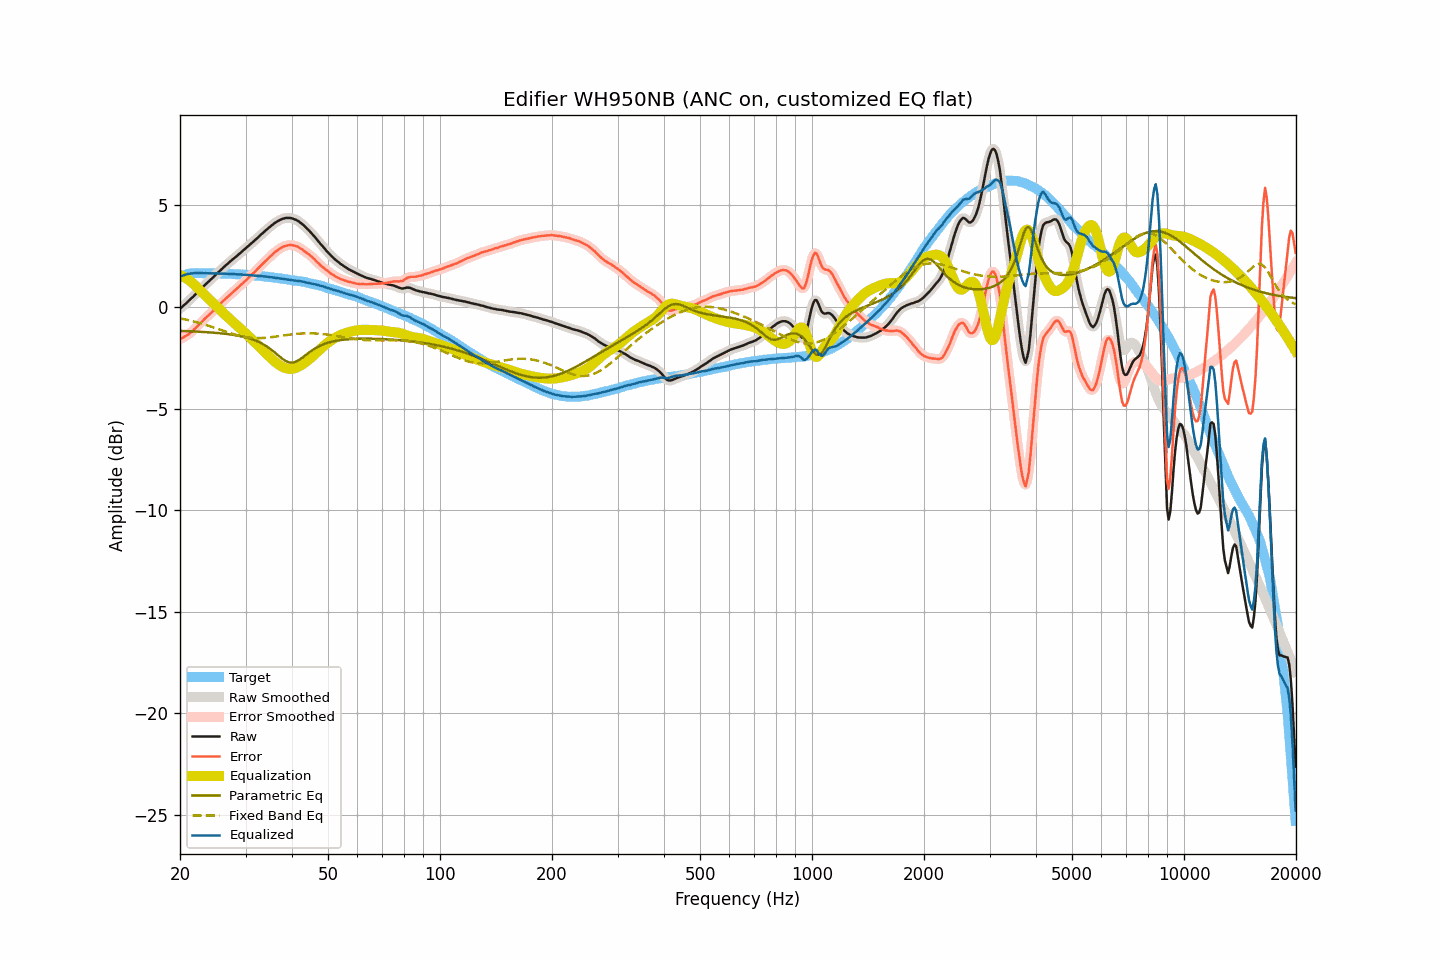

The table this chart was drawn from, first rows:
frequency, raw, smoothed, error, error_smoothed, equalization, parametric_eq, fixed_band_eq, equalized_raw, equalized_smoothed, target
20.00, -0.08, -0.08, -1.57, -1.57, 1.58, -1.18, -0.56, 1.50, 1.50, 1.50
20.20, -0.02, -0.01, -1.54, -1.54, 1.54, -1.18, -0.57, 1.52, 1.53, 1.53
20.40, 0.05, 0.05, -1.50, -1.50, 1.50, -1.18, -0.59, 1.55, 1.55, 1.55
20.61, 0.12, 0.12, -1.45, -1.46, 1.45, -1.19, -0.61, 1.58, 1.58, 1.57
20.81, 0.19, 0.20, -1.41, -1.41, 1.41, -1.19, -0.63, 1.60, 1.60, 1.60
21.02, 0.27, 0.27, -1.36, -1.36, 1.35, -1.19, -0.64, 1.62, 1.62, 1.63
21.23, 0.34, 0.35, -1.30, -1.30, 1.29, -1.20, -0.66, 1.64, 1.64, 1.64
21.44, 0.42, 0.42, -1.23, -1.23, 1.23, -1.20, -0.68, 1.66, 1.65, 1.65
21.66, 0.49, 0.50, -1.17, -1.16, 1.16, -1.20, -0.70, 1.66, 1.66, 1.66
21.87, 0.57, 0.57, -1.09, -1.09, 1.09, -1.21, -0.72, 1.66, 1.66, 1.66
22.09, 0.65, 0.65, -1.02, -1.02, 1.01, -1.21, -0.74, 1.67, 1.67, 1.67
22.31, 0.73, 0.73, -0.94, -0.94, 0.94, -1.21, -0.77, 1.67, 1.67, 1.67
22.54, 0.81, 0.81, -0.86, -0.86, 0.86, -1.22, -0.79, 1.67, 1.67, 1.67
22.76, 0.89, 0.89, -0.78, -0.78, 0.78, -1.22, -0.81, 1.67, 1.67, 1.67
22.99, 0.96, 0.97, -0.70, -0.69, 0.70, -1.23, -0.83, 1.66, 1.66, 1.66
23.22, 1.04, 1.04, -0.61, -0.61, 0.62, -1.23, -0.86, 1.66, 1.66, 1.66
23.45, 1.12, 1.12, -0.53, -0.54, 0.54, -1.24, -0.88, 1.67, 1.66, 1.66
23.69, 1.19, 1.19, -0.46, -0.46, 0.47, -1.24, -0.91, 1.66, 1.66, 1.66
23.92, 1.26, 1.27, -0.39, -0.39, 0.39, -1.25, -0.93, 1.65, 1.66, 1.65
24.16, 1.34, 1.34, -0.32, -0.32, 0.31, -1.25, -0.96, 1.66, 1.66, 1.66
24.40, 1.41, 1.42, -0.25, -0.24, 0.24, -1.26, -0.98, 1.65, 1.66, 1.66
24.65, 1.49, 1.49, -0.16, -0.17, 0.16, -1.27, -1.01, 1.66, 1.65, 1.65
24.89, 1.56, 1.57, -0.09, -0.09, 0.09, -1.27, -1.04, 1.65, 1.65, 1.65
25.14, 1.64, 1.64, -0.01, -0.01, 0.01, -1.28, -1.06, 1.65, 1.65, 1.65
25.39, 1.71, 1.72, 0.06, 0.07, -0.07, -1.29, -1.09, 1.64, 1.65, 1.65
25.65, 1.79, 1.79, 0.14, 0.15, -0.15, -1.29, -1.12, 1.64, 1.65, 1.65
25.91, 1.87, 1.87, 0.23, 0.23, -0.23, -1.30, -1.15, 1.65, 1.64, 1.64
26.16, 1.94, 1.94, 0.31, 0.31, -0.30, -1.31, -1.17, 1.64, 1.64, 1.64
26.43, 2.01, 2.01, 0.38, 0.38, -0.38, -1.32, -1.20, 1.64, 1.64, 1.63
26.69, 2.08, 2.08, 0.45, 0.45, -0.45, -1.33, -1.23, 1.63, 1.63, 1.63
26.96, 2.15, 2.15, 0.52, 0.52, -0.52, -1.34, -1.25, 1.63, 1.63, 1.63
27.23, 2.22, 2.22, 0.59, 0.59, -0.59, -1.35, -1.28, 1.63, 1.63, 1.63
27.50, 2.29, 2.29, 0.66, 0.66, -0.66, -1.36, -1.30, 1.63, 1.63, 1.63
27.77, 2.35, 2.36, 0.74, 0.73, -0.74, -1.37, -1.33, 1.62, 1.62, 1.62
28.05, 2.42, 2.42, 0.81, 0.81, -0.81, -1.38, -1.35, 1.62, 1.61, 1.62
28.33, 2.48, 2.49, 0.88, 0.88, -0.88, -1.40, -1.37, 1.61, 1.61, 1.61
28.62, 2.55, 2.55, 0.95, 0.95, -0.95, -1.41, -1.40, 1.60, 1.61, 1.60
28.90, 2.62, 2.62, 1.02, 1.02, -1.02, -1.43, -1.42, 1.60, 1.60, 1.60
29.19, 2.69, 2.69, 1.10, 1.09, -1.09, -1.44, -1.43, 1.60, 1.60, 1.59
29.48, 2.75, 2.76, 1.15, 1.16, -1.16, -1.46, -1.45, 1.59, 1.59, 1.60
29.78, 2.82, 2.82, 1.23, 1.23, -1.24, -1.48, -1.47, 1.58, 1.59, 1.59
30.08, 2.89, 2.89, 1.31, 1.31, -1.31, -1.50, -1.48, 1.58, 1.58, 1.59
30.38, 2.96, 2.96, 1.39, 1.39, -1.39, -1.52, -1.49, 1.58, 1.58, 1.57
30.68, 3.03, 3.03, 1.46, 1.46, -1.46, -1.54, -1.51, 1.57, 1.57, 1.57
30.99, 3.10, 3.10, 1.54, 1.54, -1.54, -1.57, -1.51, 1.56, 1.56, 1.56
31.30, 3.17, 3.17, 1.61, 1.61, -1.62, -1.59, -1.52, 1.56, 1.56, 1.56
31.61, 3.24, 3.24, 1.69, 1.69, -1.69, -1.62, -1.53, 1.55, 1.55, 1.55
31.93, 3.31, 3.31, 1.77, 1.77, -1.77, -1.65, -1.53, 1.54, 1.54, 1.54
32.24, 3.38, 3.39, 1.85, 1.85, -1.85, -1.68, -1.53, 1.53, 1.53, 1.53
32.57, 3.46, 3.46, 1.93, 1.93, -1.93, -1.72, -1.53, 1.53, 1.53, 1.53
32.89, 3.53, 3.53, 2.01, 2.01, -2.01, -1.76, -1.53, 1.52, 1.52, 1.53
33.22, 3.60, 3.60, 2.09, 2.09, -2.09, -1.80, -1.53, 1.51, 1.52, 1.51
33.55, 3.67, 3.67, 2.16, 2.17, -2.17, -1.84, -1.52, 1.51, 1.51, 1.51
33.89, 3.74, 3.74, 2.25, 2.24, -2.25, -1.89, -1.52, 1.50, 1.50, 1.50
34.23, 3.81, 3.81, 2.32, 2.32, -2.32, -1.94, -1.51, 1.49, 1.49, 1.49
34.57, 3.88, 3.88, 2.40, 2.40, -2.40, -2.00, -1.50, 1.48, 1.48, 1.48
34.92, 3.94, 3.95, 2.47, 2.47, -2.48, -2.05, -1.49, 1.47, 1.47, 1.47
35.27, 4.01, 4.01, 2.55, 2.55, -2.55, -2.11, -1.48, 1.46, 1.46, 1.46
35.62, 4.07, 4.07, 2.62, 2.62, -2.62, -2.18, -1.47, 1.45, 1.45, 1.45
35.97, 4.13, 4.13, 2.70, 2.69, -2.69, -2.24, -1.46, 1.44, 1.44, 1.44
... 635 more rows
